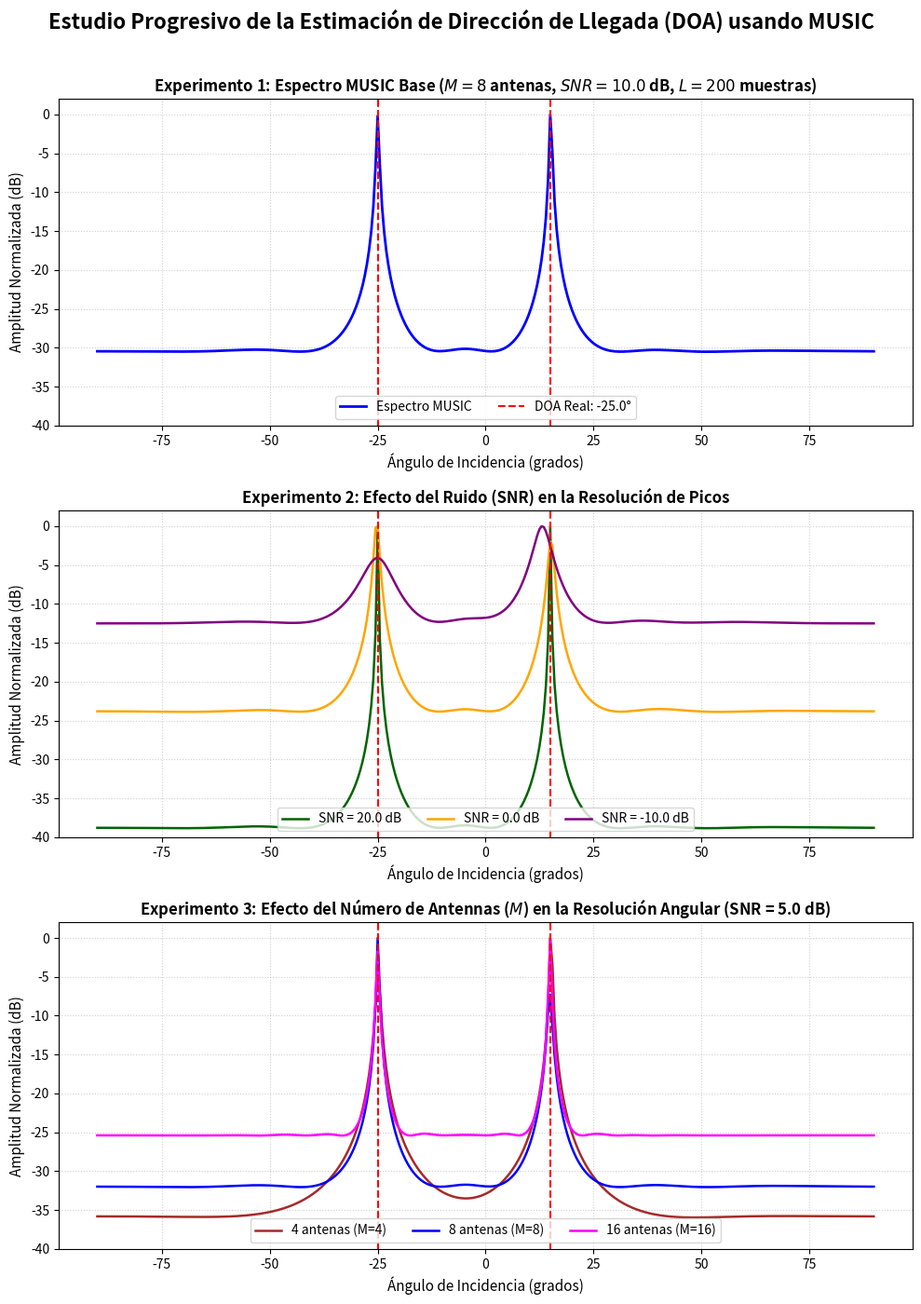

Reproduce this figure in Python.
# -*- coding: utf-8 -*-
"""
Tutorial Educativo: Dirección de Llegada (DOA) mediante el Algoritmo MUSIC
Este script es una guía interactiva y progresiva para comprender los conceptos
de Procesamiento de Señales y Arreglos de Antenas, específicamente la estimación
de Ángulo de Llegada (AoA) o Dirección de Llegada (DOA) usando el algoritmo MUSIC.

Desarrollado de manera didáctica con explicaciones detalladas paso a paso.
"""

import numpy as np
import matplotlib.pyplot as plt

# Usar estilo Agg para evitar problemas de visualización en el sandbox
import matplotlib
matplotlib.use('Agg')

def generar_señal_ula(M, d_over_lambda, angulos_deg, snr_db, L):
    """
    Simula las señales recibidas por un Arreglo Lineal Uniforme (ULA).
    
    Parámetros:
    - M: Número de elementos/antenas en el arreglo.
    - d_over_lambda: Relación d/lambda (distancia entre elementos / longitud de onda).
    - angulos_deg: Lista o array con los ángulos de llegada verdaderos (en grados).
    - snr_db: Relación Señal-Ruido (SNR) en decibelios.
    - L: Número de snapshots o muestras temporales.
    
    Retorna:
    - Y: Matriz de datos recibidos de tamaño (M, L).
    """
    angulos_rad = np.radians(angulos_deg)
    num_fuentes = len(angulos_deg)
    
    # 1. Generar señales de fuentes independientes como procesos gaussianos complejos
    # s(t) de tamaño (num_fuentes, L)
    S = (np.random.randn(num_fuentes, L) + 1j * np.random.randn(num_fuentes, L)) / np.sqrt(2)
    
    # 2. Construir la Matriz de Direccionamiento (Steering Matrix) 'A'
    # Cada columna es el Steering Vector 'a(theta)' de una fuente.
    # a(theta) = [1, e^(-j*2*pi*(d/lambda)*sin(theta)), ..., e^(-j*2*pi*(M-1)*(d/lambda)*sin(theta))]^T
    A = np.zeros((M, num_fuentes), dtype=complex)
    for i, theta in enumerate(angulos_rad):
        # Fase relativa para cada elemento m de 0 a M-1
        fases = -2 * np.pi * d_over_lambda * np.arange(M) * np.sin(theta)
        A[:, i] = np.exp(1j * fases)
        
    # 3. Señal recibida sin ruido: X = A * S
    X = np.dot(A, S)
    
    # 4. Agregar Ruido Blanco Gaussiano Aditivo Complejo (AWGN)
    # Potencia de la señal promedio por canal
    potencia_señal = np.mean(np.abs(X)**2)
    potencia_ruido = potencia_señal / (10**(snr_db / 10.0))
    
    # Generar ruido complejo con la potencia deseada
    ruido = (np.random.randn(M, L) + 1j * np.random.randn(M, L)) * np.sqrt(potencia_ruido / 2)
    
    # Señal recibida final: Y = A*S + N
    Y = X + ruido
    return Y

def algoritmo_music(Y, p, d_over_lambda, angulos_escaneo_deg):
    """
    Implementa el Algoritmo MUSIC (MUltiple SIgnal Classification) estándar.
    
    Parámetros:
    - Y: Matriz de datos recibidos (M, L).
    - p: Número de fuentes de señal incidentes estimadas o conocidas.
    - d_over_lambda: Relación d/lambda de diseño.
    - angulos_escaneo_deg: Array de ángulos sobre los cuales escanear el espectro.
    
    Retorna:
    - espectro_db: Espectro de MUSIC normalizado en dB.
    """
    M, L = Y.shape
    
    # 1. Calcular la Matriz de Covarianza Espacial Empírica (Ryy)
    # Ryy = (1/L) * Y * Y^H
    Ryy = np.dot(Y, np.conj(Y).T) / L
    
    # 2. Realizar la Descomposición en Autovalores (Eigendecomposition)
    # Como Ryy es Hermítica, usamos eigh para mayor estabilidad numérica y autovalores reales.
    autovalores, autovectores = np.linalg.eigh(Ryy)
    
    # Ordenar los autovalores de menor a mayor
    indices_ordenados = np.argsort(autovalores)
    autovectores_ordenados = autovectores[:, indices_ordenados]
    
    # 3. Separar el Subespacio de Ruido (Un)
    # Los primeros M - p autovectores corresponden a los autovalores más pequeños (ruido)
    Un = autovectores_ordenados[:, :M - p]
    
    # 4. Escaneo del Pseudo-espectro MUSIC
    espectro = np.zeros(len(angulos_escaneo_deg))
    
    # Pre-proyectar el subespacio de ruido para acelerar cálculo: Un * Un^H
    Un_UnH = np.dot(Un, np.conj(Un).T)
    
    for i, theta_deg in enumerate(angulos_escaneo_deg):
        theta_rad = np.radians(theta_deg)
        # Generar el Steering Vector 'a(theta)' para el ángulo de escaneo actual
        fases = -2 * np.pi * d_over_lambda * np.arange(M) * np.sin(theta_rad)
        a = np.exp(1j * fases)
        
        # Calcular el denominador: a(theta)^H * Un * Un^H * a(theta)
        # Debe ser cercano a cero si theta coincide con una DOA real debido a la ortogonalidad.
        denominador = np.real(np.dot(np.conj(a).T, np.dot(Un_UnH, a)))
        
        # Pseudo-espectro MUSIC es el recíproco
        espectro[i] = 1.0 / denominador
        
    # Normalizar el espectro y pasarlo a escala logarítmica (dB)
    espectro_normalizado = espectro / np.max(espectro)
    espectro_db = 10 * np.log10(espectro_normalizado)
    
    return espectro_db

# =============================================================================
# EXPERIMENTOS xPROGRESIVOS Y VISUALIZACIÓN
# =============================================================================

# Definir parámetros base del sistema
d_over_lambda = 0.5  # Espaciado ideal de media longitud de onda para evitar alias espacial
angulos_verdaderos = [-25.0, 15.0]  # Dos fuentes que inciden a -25 y 15 grados
p = len(angulos_verdaderos)
angulos_escaneo = np.linspace(-90, 90, 361)  # Resolución de 0.5 grados

# Crear figura con 3 subplots para mostrar el análisis de manera progresiva
fig, (ax1, ax2, ax3) = plt.subplots(3, 1, figsize=(10, 15), sharex=False)
fig.suptitle('Estudio Progresivo de la Estimación de Dirección de Llegada (DOA) usando MUSIC', 
             fontsize=16, fontweight='bold', y=0.96)

# -----------------------------------------------------------------------------
# Experimento 1: Caso Base - ¿Cómo funciona MUSIC bajo condiciones estándar?
# -----------------------------------------------------------------------------
M_base = 8
L_base = 200
snr_base = 10.0  # SNR moderada (10 dB)

Y_base = generar_señal_ula(M_base, d_over_lambda, angulos_verdaderos, snr_base, L_base)
espectro_base = algoritmo_music(Y_base, p, d_over_lambda, angulos_escaneo)

ax1.plot(angulos_escaneo, espectro_base, color='blue', linewidth=2, label='Espectro MUSIC')
# Graficar líneas verticales para los ángulos verdaderos
for angulo in angulos_verdaderos:
    ax1.axvline(x=angulo, color='red', linestyle='--', linewidth=1.5, 
                label=f'DOA Real: {angulo}°' if angulo == angulos_verdaderos[0] else "")
    
ax1.set_title(f'Experimento 1: Espectro MUSIC Base ($M={M_base}$ antenas, $SNR={snr_base}$ dB, $L={L_base}$ muestras)', 
             fontsize=12, fontweight='bold')
ax1.set_ylabel('Amplitud Normalizada (dB)', fontsize=11)
ax1.set_xlabel('Ángulo de Incidencia (grados)', fontsize=11)
ax1.grid(True, linestyle=':', alpha=0.6)
ax1.legend(loc='lower center', ncol=2)
ax1.set_ylim([-40, 2])

# -----------------------------------------------------------------------------
# Experimento 2: Influencia de la Relación Señal-Ruido (SNR)
# -----------------------------------------------------------------------------
# Compararemos el desempeño de MUSIC con SNR alta (20 dB), baja (0 dB) y extremadamente baja (-10 dB)
snrs_comparar = [20.0, 0.0, -10.0]
colores_snr = ['darkgreen', 'orange', 'purple']

for snr, color in zip(snrs_comparar, colores_snr):
    Y_snr = generar_señal_ula(M_base, d_over_lambda, angulos_verdaderos, snr, L_base)
    espectro_snr = algoritmo_music(Y_snr, p, d_over_lambda, angulos_escaneo)
    ax2.plot(angulos_escaneo, espectro_snr, color=color, linewidth=1.8, 
             label=f'SNR = {snr} dB')

for angulo in angulos_verdaderos:
    ax2.axvline(x=angulo, color='red', linestyle='--', linewidth=1.5)

ax2.set_title('Experimento 2: Efecto del Ruido (SNR) en la Resolución de Picos', 
             fontsize=12, fontweight='bold')
ax2.set_ylabel('Amplitud Normalizada (dB)', fontsize=11)
ax2.set_xlabel('Ángulo de Incidencia (grados)', fontsize=11)
ax2.grid(True, linestyle=':', alpha=0.6)
ax2.legend(loc='lower center', ncol=3)
ax2.set_ylim([-40, 2])

# -----------------------------------------------------------------------------
# Experimento 3: Influencia del Número de Elementos del Arreglo (M)
# -----------------------------------------------------------------------------
# Compararemos arreglos pequeños (M=4), medianos (M=8) y grandes (M=16) a una SNR fija
M_comparar = [4, 8, 16]
colores_M = ['brown', 'blue', 'magenta']
snr_fijo = 5.0  # SNR de 5 dB (un poco ruidosa)

for M_val, color in zip(M_comparar, colores_M):
    Y_M = generar_señal_ula(M_val, d_over_lambda, angulos_verdaderos, snr_fijo, L_base)
    espectro_M = algoritmo_music(Y_M, p, d_over_lambda, angulos_escaneo)
    ax3.plot(angulos_escaneo, espectro_M, color=color, linewidth=1.8, 
             label=f'{M_val} antenas (M={M_val})')

for angulo in angulos_verdaderos:
    ax3.axvline(x=angulo, color='red', linestyle='--', linewidth=1.5)

ax3.set_title(f'Experimento 3: Efecto del Número de Antennas ($M$) en la Resolución Angular (SNR = {snr_fijo} dB)', 
             fontsize=12, fontweight='bold')
ax3.set_ylabel('Amplitud Normalizada (dB)', fontsize=11)
ax3.set_xlabel('Ángulo de Incidencia (grados)', fontsize=11)
ax3.grid(True, linestyle=':', alpha=0.6)
ax3.legend(loc='lower center', ncol=3)
ax3.set_ylim([-40, 2])

# Ajustar diseño de la figura
plt.tight_layout(rect=[0, 0.03, 1, 0.95])

# Guardar la figura resultante en el directorio de scratch
plot_path = 'C:\\Users\\Rober\\OneDrive\\Documents\\piton\\project_TSS\\music_spectrum.png'
plt.savefig(plot_path, dpi=150, bbox_inches='tight')
plt.close()

print(f"[EXITOSO] El script se ejecutó correctamente. Se guardó la visualización en {plot_path}")
